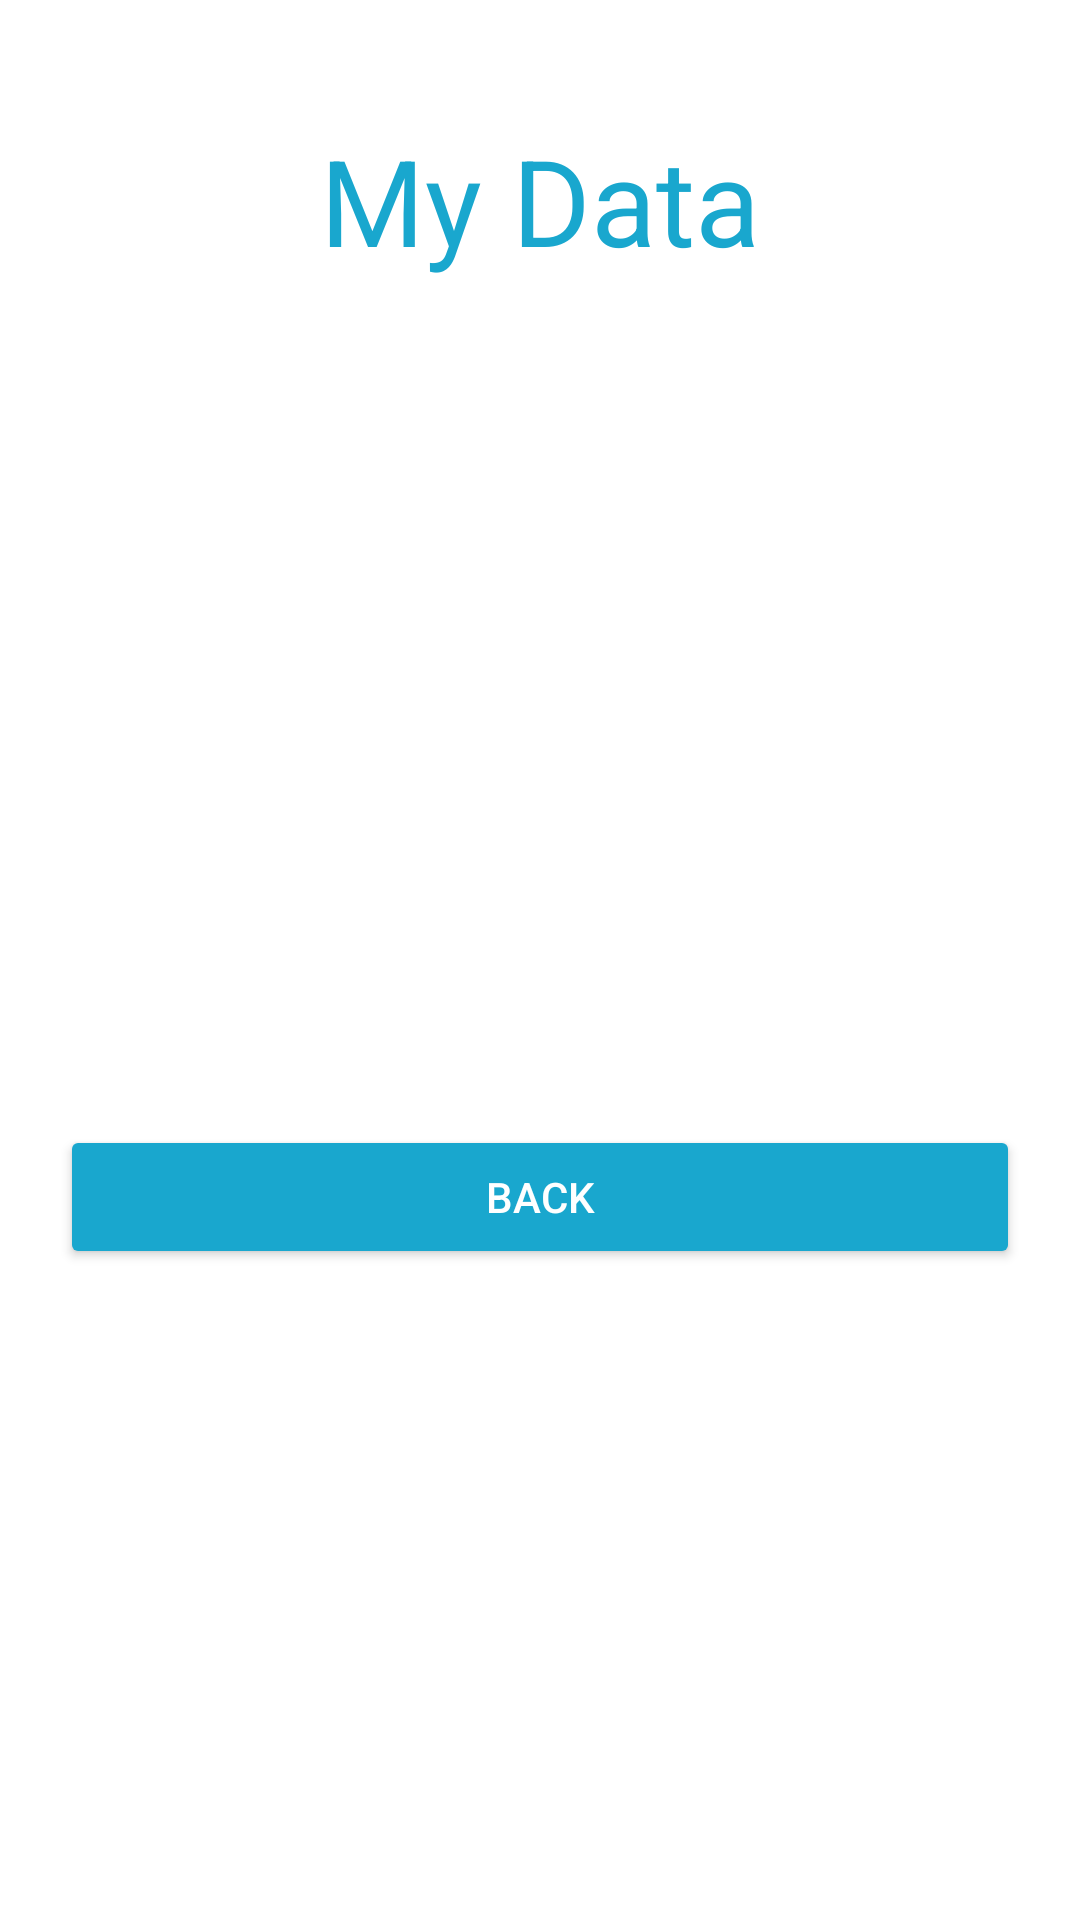

Produce the Android XML layout that renders to this screen, including the resource entries it uses.
<!-- AndroidManifest.xml: application theme Theme.Latihan2_Chapter3_SERIALIZABLEPARCELIZABLE -->
<!-- res/layout/activity_second.xml -->
<?xml version="1.0" encoding="utf-8"?>
<androidx.constraintlayout.widget.ConstraintLayout xmlns:android="http://schemas.android.com/apk/res/android"
    xmlns:app="http://schemas.android.com/apk/res-auto"
    xmlns:tools="http://schemas.android.com/tools"
    android:layout_width="match_parent"
    android:layout_height="match_parent"
    android:padding="20dp"
    tools:context=".SecondActivity">

    <TextView
        android:id="@+id/tv1"
        android:layout_width="wrap_content"
        android:layout_height="wrap_content"
        android:layout_marginTop="20dp"
        android:text="My Data"
        android:textSize="40sp"
        android:textColor="#19A7CE"
        app:layout_constraintTop_toTopOf="parent"
        app:layout_constraintStart_toStartOf="parent"
        app:layout_constraintEnd_toEndOf="parent"/>

    <TextView
        android:id="@+id/tvName"
        android:layout_width="wrap_content"
        android:layout_height="wrap_content"
        android:layout_marginTop="20dp"
        android:text=""
        android:textSize="24sp"
        android:textColor="#19A7CE"
        app:layout_constraintTop_toBottomOf="@id/tv1"
        app:layout_constraintStart_toStartOf="parent"
        />
    <TextView
        android:id="@+id/tvEmail"
        android:layout_width="match_parent"
        android:layout_height="wrap_content"
        android:layout_marginTop="20dp"
        android:text=""
        android:textSize="24sp"
        android:textColor="#19A7CE"
        app:layout_constraintTop_toBottomOf="@id/tvName"
        app:layout_constraintStart_toStartOf="parent"
        />
    <TextView
        android:id="@+id/tvPhone"
        android:layout_width="wrap_content"
        android:layout_height="wrap_content"
        android:layout_marginTop="20dp"
        android:text=""
        android:textSize="24sp"
        android:textColor="#19A7CE"
        app:layout_constraintTop_toBottomOf="@id/tvEmail"
        app:layout_constraintStart_toStartOf="parent"
        />
    <TextView
        android:id="@+id/tvAddress"
        android:layout_width="wrap_content"
        android:layout_height="wrap_content"
        android:layout_marginTop="20dp"
        android:text=""
        android:textSize="24sp"
        android:textColor="#19A7CE"
        app:layout_constraintTop_toBottomOf="@id/tvPhone"
        app:layout_constraintStart_toStartOf="parent"
        />
    <TextView
        android:id="@+id/tvAge"
        android:layout_width="wrap_content"
        android:layout_height="wrap_content"
        android:layout_marginTop="20dp"
        android:text=""
        android:textSize="24sp"
        android:textColor="#19A7CE"
        app:layout_constraintTop_toBottomOf="@id/tvAddress"
        app:layout_constraintStart_toStartOf="parent"
        />

    <androidx.appcompat.widget.AppCompatButton
        android:id="@+id/btnBack"
        android:layout_width="match_parent"
        android:layout_height="wrap_content"
        app:layout_constraintTop_toBottomOf="@id/tvAge"
        android:backgroundTint="#19A7CE"
        android:layout_marginTop="20dp"
        android:text="Back"
        app:layout_constraintStart_toStartOf="parent"
        app:layout_constraintEnd_toEndOf="parent"
        android:textColor="@color/white"/>

</androidx.constraintlayout.widget.ConstraintLayout>
<!-- resources referenced by this layout -->
<resources>
  <style name="Theme.Latihan2_Chapter3_SERIALIZABLEPARCELIZABLE" parent="Theme.MaterialComponents.DayNight.DarkActionBar">
          
          <item name="colorPrimary">@color/purple_500</item>
          <item name="colorPrimaryVariant">@color/purple_700</item>
          <item name="colorOnPrimary">@color/white</item>
          
          <item name="colorSecondary">@color/teal_200</item>
          <item name="colorSecondaryVariant">@color/teal_700</item>
          <item name="colorOnSecondary">@color/black</item>
          
          <item name="android:statusBarColor">?attr/colorPrimaryVariant</item>
          
      </style>
  <!-- not gathered from this repository: default colours our renderer supplied (Android Studio template values) -->
  <color name="purple_500">#FF6200EE</color>
  <color name="purple_700">#FF3700B3</color>
  <color name="teal_200">#FF03DAC5</color>
  <color name="teal_700">#FF018786</color>
  <color name="black">#FF000000</color>
  <color name="white">#FFFFFFFF</color>
</resources>
